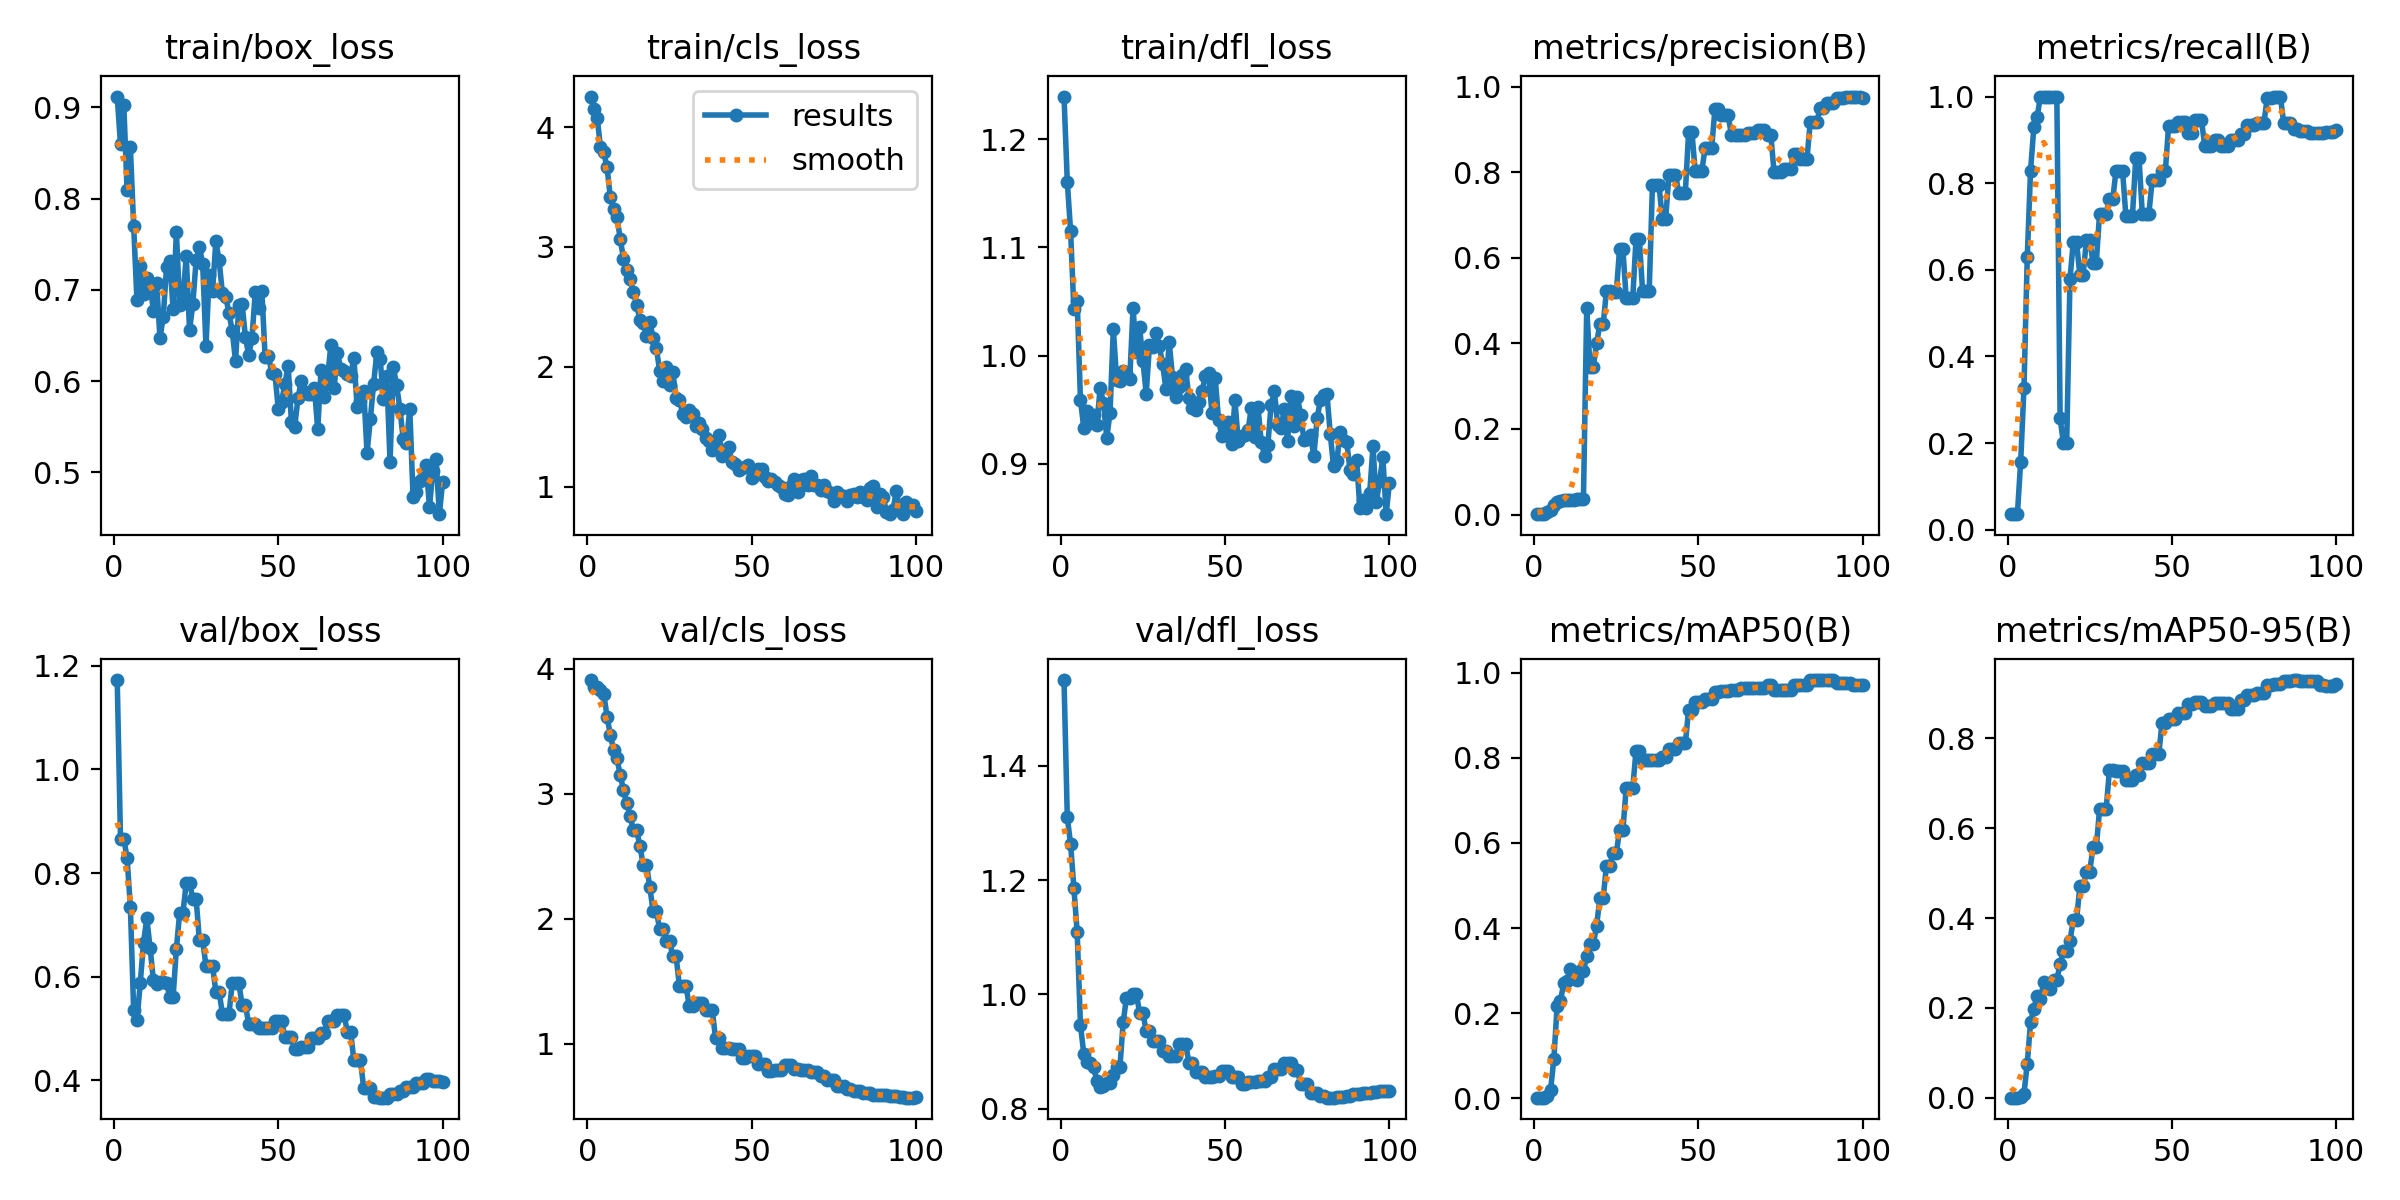

The file beside this chart, header and first rows:
epoch, time, train/box_loss, train/cls_loss, train/dfl_loss, metrics/precision(B), metrics/recall(B), metrics/mAP50(B), metrics/mAP50-95(B), val/box_loss, val/cls_loss, val/dfl_loss, lr/pg0, lr/pg1, lr/pg2
1, 1.251, 0.912, 4.255, 1.239, 0.00112, 0.03571, 0.00093, 0.00028, 1.173, 3.91, 1.55, 1.818e-05, 1.818e-05, 1.818e-05
2, 2.02, 0.8597, 4.153, 1.161, 0.00091, 0.03571, 0.00132, 0.0004, 0.8656, 3.851, 1.31, 4.5e-05, 4.5e-05, 4.5e-05
3, 2.766, 0.9031, 4.077, 1.115, 0.00085, 0.03571, 0.00127, 0.00051, 0.8666, 3.852, 1.263, 7.12801e-05, 7.12801e-05, 7.12801e-05
4, 3.502, 0.8095, 3.833, 1.043, 0.00572, 0.1571, 0.00502, 0.00237, 0.8289, 3.834, 1.187, 9.70203e-05, 9.70203e-05, 9.70203e-05
5, 4.199, 0.8564, 3.79, 1.051, 0.01138, 0.3262, 0.01888, 0.00916, 0.7351, 3.8, 1.109, 0.0001222, 0.0001222, 0.0001222
6, 4.902, 0.7703, 3.664, 0.9594, 0.02263, 0.6286, 0.09197, 0.076, 0.5358, 3.617, 0.9471, 0.0001469, 0.0001469, 0.0001469
7, 5.586, 0.6889, 3.414, 0.9334, 0.02892, 0.8286, 0.2166, 0.1677, 0.5159, 3.473, 0.8968, 0.000171, 0.000171, 0.000171
8, 6.275, 0.7259, 3.321, 0.9487, 0.03247, 0.9286, 0.2278, 0.1983, 0.5869, 3.35, 0.8827, 0.0001946, 0.0001946, 0.0001946
9, 6.971, 0.695, 3.252, 0.9383, 0.03337, 0.9524, 0.27, 0.2271, 0.6657, 3.283, 0.8803, 0.0002176, 0.0002176, 0.0002176
10, 7.643, 0.7135, 3.071, 0.9454, 0.03455, 1, 0.2746, 0.2191, 0.7126, 3.153, 0.8723, 0.0002401, 0.0002401, 0.0002401
11, 8.319, 0.7061, 2.901, 0.9363, 0.035, 1, 0.3033, 0.2568, 0.6562, 3.03, 0.8495, 0.0002621, 0.0002621, 0.0002621
12, 9.022, 0.6771, 2.811, 0.9705, 0.03497, 1, 0.2877, 0.2504, 0.5935, 2.923, 0.8378, 0.0002835, 0.0002835, 0.0002835
13, 9.706, 0.7074, 2.731, 0.9564, 0.03532, 1, 0.2768, 0.243, 0.5863, 2.824, 0.8404, 0.0003044, 0.0003044, 0.0003044
14, 10.38, 0.6473, 2.625, 0.9243, 0.03604, 1, 0.2987, 0.263, 0.59, 2.711, 0.8443, 0.0003247, 0.0003247, 0.0003247
15, 11.04, 0.6703, 2.52, 0.9471, 0.03604, 1, 0.2987, 0.263, 0.59, 2.711, 0.8443, 0.0003445, 0.0003445, 0.0003445
16, 11.72, 0.7246, 2.391, 1.025, 0.483, 0.2571, 0.3336, 0.2974, 0.5879, 2.582, 0.8596, 0.0003638, 0.0003638, 0.0003638
17, 12.4, 0.7313, 2.364, 0.978, 0.3447, 0.2, 0.3613, 0.3257, 0.5606, 2.432, 0.8726, 0.0003825, 0.0003825, 0.0003825
18, 13.06, 0.6795, 2.259, 0.9766, 0.3447, 0.2, 0.3613, 0.3257, 0.5606, 2.432, 0.8726, 0.0004007, 0.0004007, 0.0004007
19, 13.73, 0.7633, 2.374, 0.986, 0.4004, 0.579, 0.4056, 0.3491, 0.6541, 2.256, 0.9518, 0.0004183, 0.0004183, 0.0004183
20, 14.41, 0.6831, 2.243, 0.9839, 0.4443, 0.6643, 0.4698, 0.3953, 0.7235, 2.062, 0.994, 0.0004354, 0.0004354, 0.0004354
21, 15.07, 0.6911, 2.157, 0.9785, 0.4443, 0.6643, 0.4698, 0.3953, 0.7235, 2.062, 0.994, 0.000452, 0.000452, 0.000452
22, 15.74, 0.7371, 1.965, 1.044, 0.5222, 0.5881, 0.5469, 0.4706, 0.7815, 1.92, 1.001, 0.000468, 0.000468, 0.000468
23, 16.4, 0.6561, 1.879, 1.003, 0.5222, 0.5881, 0.5469, 0.4706, 0.7815, 1.92, 1.001, 0.0004835, 0.0004835, 0.0004835
24, 17.09, 0.6843, 1.995, 1.026, 0.5192, 0.6689, 0.5766, 0.5035, 0.7505, 1.823, 0.9679, 0.0004984, 0.0004984, 0.0004984
25, 17.74, 0.7324, 1.845, 0.9951, 0.5192, 0.6689, 0.5766, 0.5035, 0.7505, 1.823, 0.9679, 0.0005128, 0.0005128, 0.0005128
26, 18.43, 0.7472, 1.955, 0.965, 0.621, 0.6168, 0.6295, 0.5574, 0.6701, 1.701, 0.936, 0.0005267, 0.0005267, 0.0005267
27, 19.08, 0.7286, 1.74, 1.009, 0.621, 0.6168, 0.6295, 0.5574, 0.6701, 1.701, 0.936, 0.00054, 0.00054, 0.00054
28, 19.75, 0.6382, 1.725, 1.008, 0.5055, 0.7297, 0.729, 0.6418, 0.6211, 1.465, 0.9178, 0.0005528, 0.0005528, 0.0005528
29, 20.42, 0.7165, 1.607, 1.021, 0.5055, 0.7297, 0.729, 0.6418, 0.6211, 1.465, 0.9178, 0.000565, 0.000565, 0.000565
30, 21.08, 0.6983, 1.585, 1.009, 0.5055, 0.7297, 0.729, 0.6418, 0.6211, 1.465, 0.9178, 0.0005767, 0.0005767, 0.0005767
31, 21.8, 0.7531, 1.639, 0.992, 0.6443, 0.7626, 0.8172, 0.729, 0.5712, 1.303, 0.9008, 0.0005879, 0.0005879, 0.0005879
32, 22.46, 0.7322, 1.606, 0.9693, 0.6443, 0.7626, 0.8172, 0.729, 0.5712, 1.303, 0.9008, 0.0005985, 0.0005985, 0.0005985
33, 23.16, 0.6963, 1.509, 1.012, 0.5216, 0.8286, 0.7957, 0.7263, 0.5286, 1.331, 0.8922, 0.0006086, 0.0006086, 0.0006086
34, 23.83, 0.6927, 1.529, 0.9807, 0.5216, 0.8286, 0.7957, 0.7263, 0.5286, 1.331, 0.8922, 0.000612, 0.000612, 0.000612
35, 24.49, 0.6749, 1.483, 0.9618, 0.5216, 0.8286, 0.7957, 0.7263, 0.5286, 1.331, 0.8922, 0.000603, 0.000603, 0.000603
36, 25.15, 0.6548, 1.405, 0.971, 0.7705, 0.7243, 0.7962, 0.7082, 0.5878, 1.272, 0.9139, 0.000594, 0.000594, 0.000594
37, 25.81, 0.6219, 1.384, 0.9825, 0.7705, 0.7243, 0.7962, 0.7082, 0.5878, 1.272, 0.9139, 0.000585, 0.000585, 0.000585
38, 26.48, 0.6833, 1.306, 0.9874, 0.7705, 0.7243, 0.7962, 0.7082, 0.5878, 1.272, 0.9139, 0.000576, 0.000576, 0.000576
39, 27.16, 0.6844, 1.359, 0.9611, 0.6895, 0.8571, 0.8028, 0.7174, 0.5446, 1.045, 0.8805, 0.000567, 0.000567, 0.000567
40, 27.82, 0.6485, 1.43, 0.9519, 0.6895, 0.8571, 0.8028, 0.7174, 0.5446, 1.045, 0.8805, 0.000558, 0.000558, 0.000558
41, 28.51, 0.6284, 1.254, 0.9497, 0.7933, 0.7293, 0.821, 0.7454, 0.5092, 0.9704, 0.8637, 0.000549, 0.000549, 0.000549
42, 29.16, 0.6474, 1.286, 0.9577, 0.7933, 0.7293, 0.821, 0.7454, 0.5092, 0.9704, 0.8637, 0.00054, 0.00054, 0.00054
43, 29.84, 0.6977, 1.329, 0.9671, 0.7933, 0.7293, 0.821, 0.7454, 0.5092, 0.9704, 0.8637, 0.000531, 0.000531, 0.000531
44, 30.51, 0.6802, 1.21, 0.9814, 0.7524, 0.8067, 0.834, 0.7647, 0.5006, 0.9614, 0.8563, 0.000522, 0.000522, 0.000522
45, 31.16, 0.6987, 1.19, 0.9839, 0.7524, 0.8067, 0.834, 0.7647, 0.5006, 0.9614, 0.8563, 0.000513, 0.000513, 0.000513
46, 31.82, 0.6262, 1.136, 0.9467, 0.7524, 0.8067, 0.834, 0.7647, 0.5006, 0.9614, 0.8563, 0.000504, 0.000504, 0.000504
47, 32.51, 0.628, 1.158, 0.9792, 0.8942, 0.8272, 0.9139, 0.8334, 0.5003, 0.887, 0.8573, 0.000495, 0.000495, 0.000495
48, 33.16, 0.6093, 1.162, 0.9409, 0.8942, 0.8272, 0.9139, 0.8334, 0.5003, 0.887, 0.8573, 0.000486, 0.000486, 0.000486
49, 33.84, 0.6079, 1.178, 0.9261, 0.8022, 0.9325, 0.9304, 0.8426, 0.5153, 0.9035, 0.8661, 0.000477, 0.000477, 0.000477
50, 34.48, 0.5691, 1.073, 0.9295, 0.8022, 0.9325, 0.9304, 0.8426, 0.5153, 0.9035, 0.8661, 0.000468, 0.000468, 0.000468
51, 35.14, 0.5776, 1.095, 0.9384, 0.8022, 0.9325, 0.9304, 0.8426, 0.5153, 0.9035, 0.8661, 0.000459, 0.000459, 0.000459
52, 35.83, 0.5964, 1.148, 0.9179, 0.8559, 0.9405, 0.9383, 0.8559, 0.484, 0.8367, 0.8552, 0.00045, 0.00045, 0.00045
53, 36.49, 0.6169, 1.146, 0.9588, 0.8559, 0.9405, 0.9383, 0.8559, 0.484, 0.8367, 0.8552, 0.000441, 0.000441, 0.000441
54, 37.17, 0.5552, 1.082, 0.9208, 0.8559, 0.9405, 0.9383, 0.8559, 0.484, 0.8367, 0.8552, 0.000432, 0.000432, 0.000432
55, 37.88, 0.5502, 1.044, 0.9261, 0.9468, 0.9168, 0.9562, 0.8757, 0.4601, 0.7835, 0.8438, 0.000423, 0.000423, 0.000423
56, 38.54, 0.5813, 1.067, 0.9267, 0.9468, 0.9168, 0.9562, 0.8757, 0.4601, 0.7835, 0.8438, 0.000414, 0.000414, 0.000414
57, 39.23, 0.6003, 1.04, 0.9314, 0.9335, 0.9448, 0.958, 0.8803, 0.4653, 0.7879, 0.8462, 0.0004051, 0.0004051, 0.0004051
58, 39.9, 0.5883, 1.013, 0.9521, 0.9335, 0.9448, 0.958, 0.8803, 0.4653, 0.7879, 0.8462, 0.0003961, 0.0003961, 0.0003961
59, 40.58, 0.5855, 0.9997, 0.9246, 0.9335, 0.9448, 0.958, 0.8803, 0.4653, 0.7879, 0.8462, 0.0003871, 0.0003871, 0.0003871
60, 41.27, 0.5859, 0.9348, 0.9525, 0.8881, 0.8864, 0.9607, 0.8714, 0.4811, 0.8347, 0.8484, 0.0003781, 0.0003781, 0.0003781
... 40 more rows
